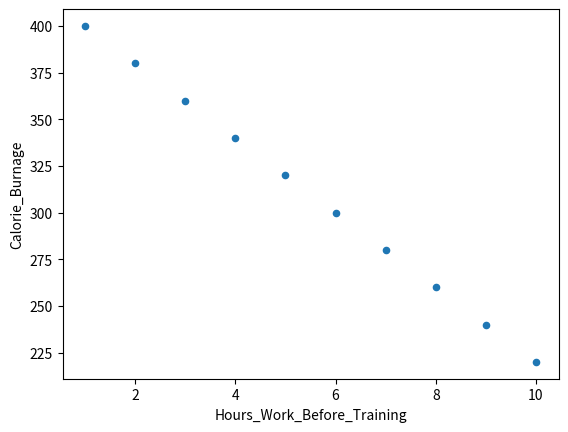

Source code (Python):
#Three lines to make our compiler able to draw:
import sys
import matplotlib

import pandas as pd
import matplotlib.pyplot as plt

negative_corr = {'Hours_Work_Before_Training': [10,9,8,7,6,5,4,3,2,1],
'Calorie_Burnage': [220,240,260,280,300,320,340,360,380,400]}
negative_corr = pd.DataFrame(data=negative_corr)

negative_corr.plot(x ='Hours_Work_Before_Training', y='Calorie_Burnage', kind='scatter')
plt.show()

#Two  lines to make our compiler able to draw:
plt.savefig(sys.stdout.buffer)
sys.stdout.flush()
